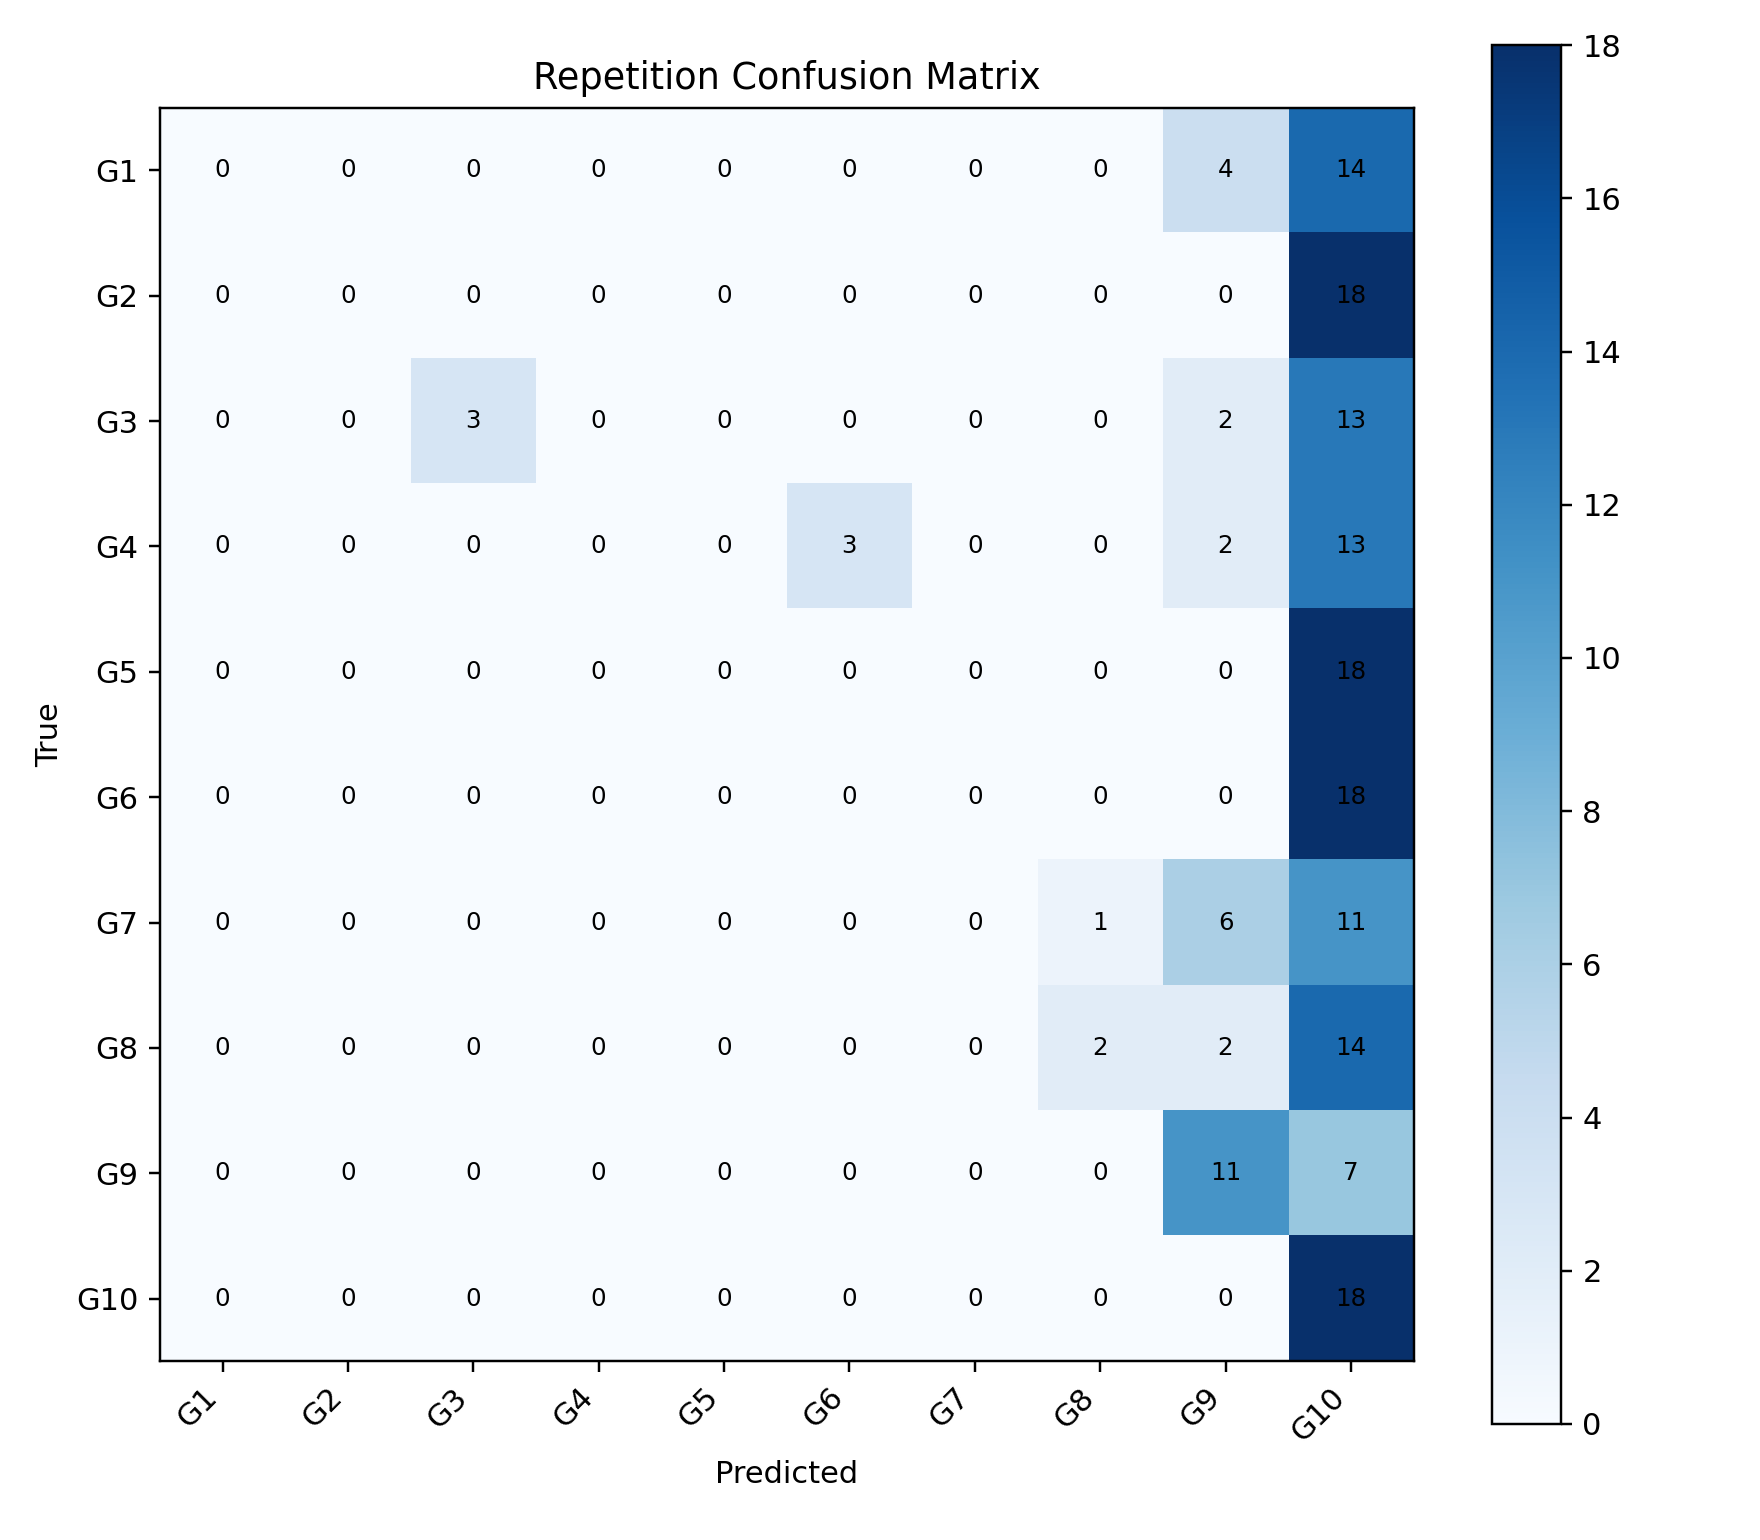

The data file committed next to this chart (first rows):
, G1, G2, G3, G4, G5, G6, G7, G8, G9, G10
G1, 0, 0, 0, 0, 0, 0, 0, 0, 4, 14
G2, 0, 0, 0, 0, 0, 0, 0, 0, 0, 18
G3, 0, 0, 3, 0, 0, 0, 0, 0, 2, 13
G4, 0, 0, 0, 0, 0, 3, 0, 0, 2, 13
G5, 0, 0, 0, 0, 0, 0, 0, 0, 0, 18
G6, 0, 0, 0, 0, 0, 0, 0, 0, 0, 18
G7, 0, 0, 0, 0, 0, 0, 0, 1, 6, 11
G8, 0, 0, 0, 0, 0, 0, 0, 2, 2, 14
G9, 0, 0, 0, 0, 0, 0, 0, 0, 11, 7
G10, 0, 0, 0, 0, 0, 0, 0, 0, 0, 18
